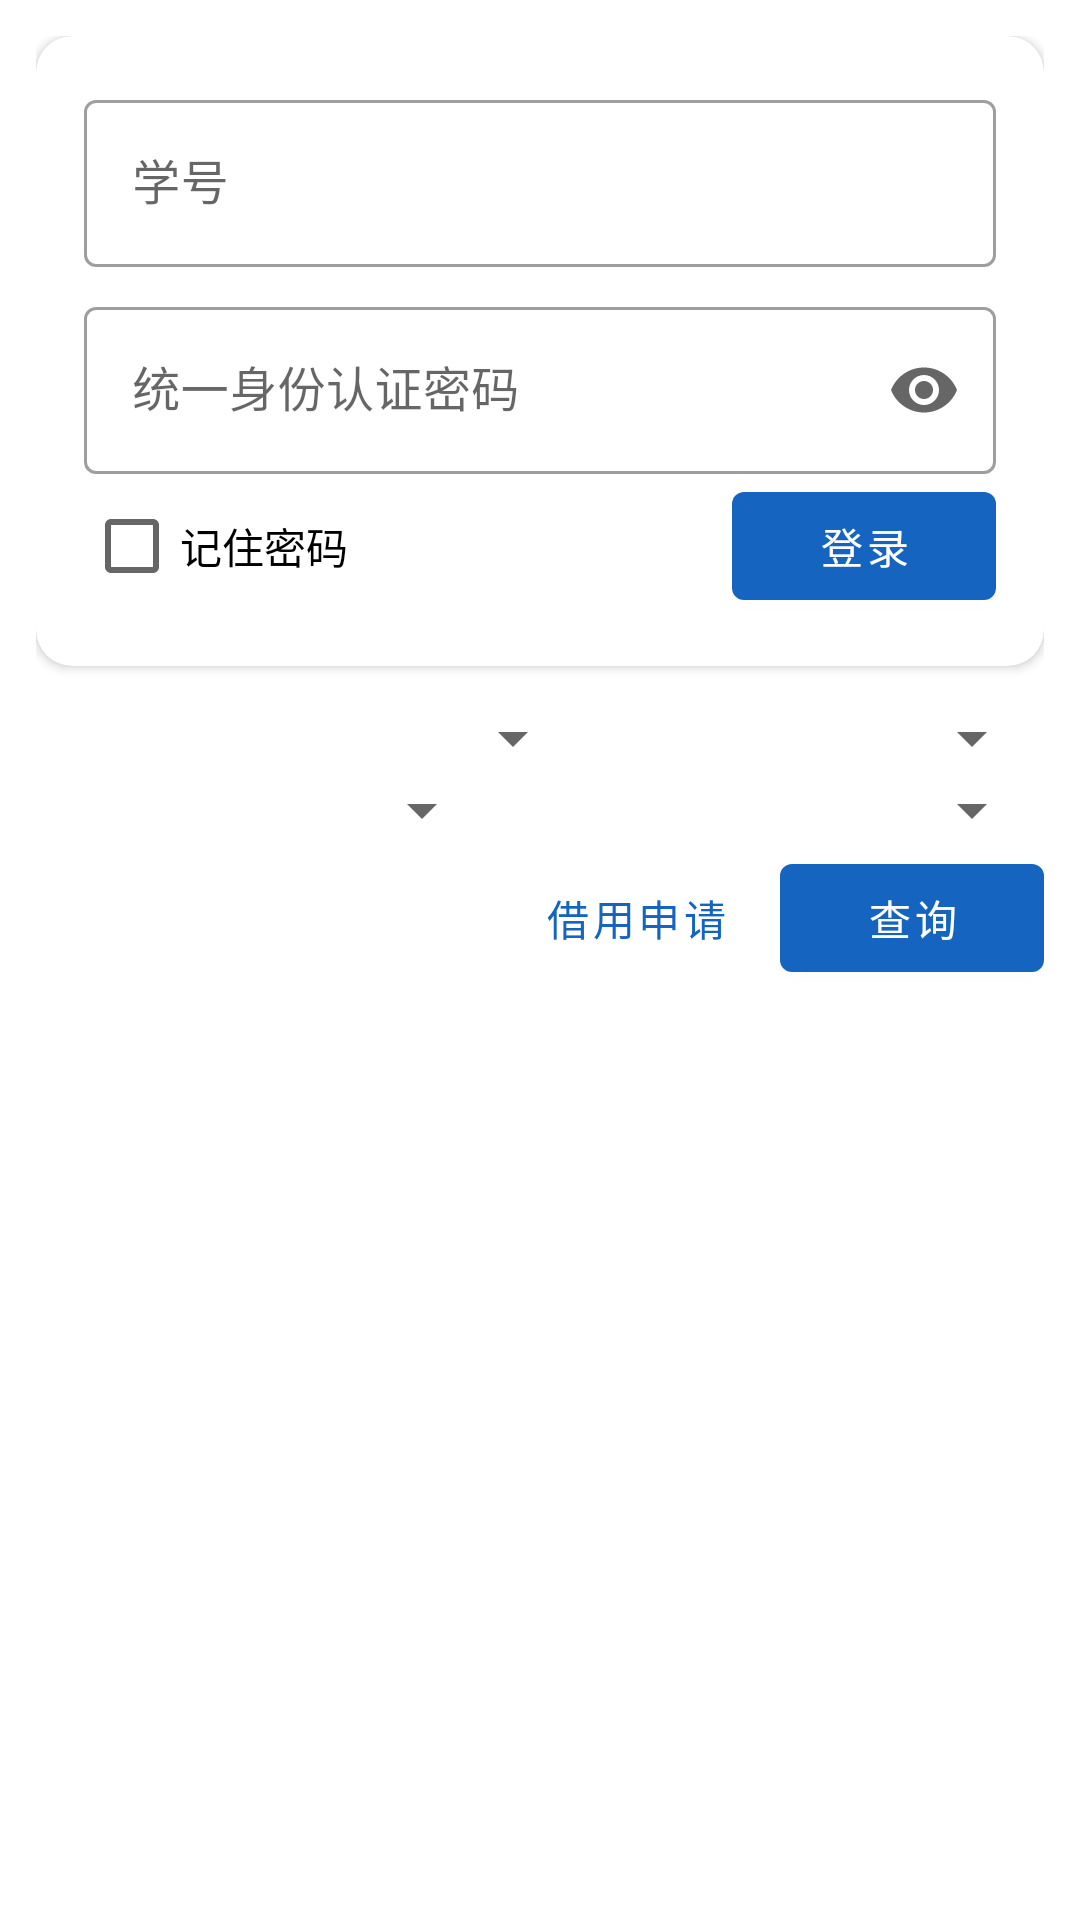

Here is an Android app screen rendered from its layout file. Give the layout XML and the strings, colors and styles it references.
<!-- AndroidManifest.xml: application theme Theme.Toolbox -->
<!-- res/layout/activity_emptyroom.xml -->
<?xml version="1.0" encoding="utf-8"?>
<LinearLayout xmlns:android="http://schemas.android.com/apk/res/android"
    android:layout_width="match_parent"
    android:layout_height="match_parent"
    android:orientation="vertical"
    android:padding="12dp">

    <include layout="@layout/login_card" />

    <LinearLayout
        android:layout_width="match_parent"
        android:layout_height="wrap_content"
        android:orientation="horizontal">

        <Spinner
            android:id="@+id/weekSpinner"
            android:layout_width="0dp"
            android:layout_height="wrap_content"
            android:layout_weight="1.2" />

        <Spinner
            android:id="@+id/daySpinner"
            android:layout_width="0dp"
            android:layout_height="wrap_content"
            android:layout_weight="1" />
    </LinearLayout>

    <LinearLayout
        android:layout_width="match_parent"
        android:layout_height="wrap_content"
        android:orientation="horizontal">

        <Spinner
            android:id="@+id/blockSpinner"
            android:layout_width="0dp"
            android:layout_height="wrap_content"
            android:layout_weight="1" />

        <Spinner
            android:id="@+id/jxlSpinner"
            android:layout_width="0dp"
            android:layout_height="wrap_content"
            android:layout_weight="1.2" />
    </LinearLayout>

    <LinearLayout
        android:layout_width="match_parent"
        android:layout_height="wrap_content"
        android:gravity="center_vertical"
        android:orientation="horizontal">

        <TextView
            android:id="@+id/status"
            android:layout_width="0dp"
            android:layout_height="wrap_content"
            android:layout_weight="1"
            android:textColor="#757575"
            android:textSize="13sp" />

        <com.google.android.material.button.MaterialButton
            android:id="@+id/borrowBtn"
            style="@style/Widget.MaterialComponents.Button.TextButton"
            android:layout_width="wrap_content"
            android:layout_height="wrap_content"
            android:layout_marginEnd="4dp"
            android:text="借用申请" />

        <com.google.android.material.button.MaterialButton
            android:id="@+id/queryBtn"
            android:layout_width="wrap_content"
            android:layout_height="wrap_content"
            android:text="查询" />
    </LinearLayout>

    <androidx.recyclerview.widget.RecyclerView
        android:id="@+id/recycler"
        android:layout_width="match_parent"
        android:layout_height="0dp"
        android:layout_weight="1"
        android:layout_marginTop="8dp"
        android:clipToPadding="false" />
</LinearLayout>
<!-- res/layout/login_card.xml (included above) -->
<?xml version="1.0" encoding="utf-8"?>
<com.google.android.material.card.MaterialCardView xmlns:android="http://schemas.android.com/apk/res/android"
    xmlns:app="http://schemas.android.com/apk/res-auto"
    android:id="@+id/loginCard"
    android:layout_width="match_parent"
    android:layout_height="wrap_content"
    android:layout_marginBottom="12dp"
    app:cardCornerRadius="12dp"
    app:cardElevation="2dp">

    <LinearLayout
        android:layout_width="match_parent"
        android:layout_height="wrap_content"
        android:orientation="vertical"
        android:padding="16dp">

        <com.google.android.material.textfield.TextInputLayout
            style="@style/Widget.MaterialComponents.TextInputLayout.OutlinedBox"
            android:layout_width="match_parent"
            android:layout_height="wrap_content">

            <com.google.android.material.textfield.TextInputEditText
                android:id="@+id/xhInput"
                android:layout_width="match_parent"
                android:layout_height="wrap_content"
                android:hint="学号"
                android:inputType="text" />
        </com.google.android.material.textfield.TextInputLayout>

        <com.google.android.material.textfield.TextInputLayout
            style="@style/Widget.MaterialComponents.TextInputLayout.OutlinedBox"
            android:layout_width="match_parent"
            android:layout_height="wrap_content"
            android:layout_marginTop="8dp"
            app:endIconMode="password_toggle">

            <com.google.android.material.textfield.TextInputEditText
                android:id="@+id/pwdInput"
                android:layout_width="match_parent"
                android:layout_height="wrap_content"
                android:hint="统一身份认证密码"
                android:inputType="textPassword" />
        </com.google.android.material.textfield.TextInputLayout>

        <LinearLayout
            android:layout_width="match_parent"
            android:layout_height="wrap_content"
            android:gravity="center_vertical"
            android:orientation="horizontal">

            <CheckBox
                android:id="@+id/rememberPwd"
                android:layout_width="wrap_content"
                android:layout_height="wrap_content"
                android:text="记住密码" />

            <View
                android:layout_width="0dp"
                android:layout_height="1dp"
                android:layout_weight="1" />

            <com.google.android.material.button.MaterialButton
                android:id="@+id/loginBtn"
                android:layout_width="wrap_content"
                android:layout_height="wrap_content"
                android:text="登录" />
        </LinearLayout>
    </LinearLayout>
</com.google.android.material.card.MaterialCardView>
<!-- resources referenced by this layout -->
<resources>
  <style name="Theme.Toolbox" parent="Theme.MaterialComponents.Light.DarkActionBar">
          <item name="colorPrimary">#1565C0</item>
          <item name="colorPrimaryVariant">#0D47A1</item>
          <item name="colorOnPrimary">#FFFFFF</item>
          <item name="colorSecondary">#00897B</item>
          <item name="android:statusBarColor">#0D47A1</item>
      </style>
</resources>
